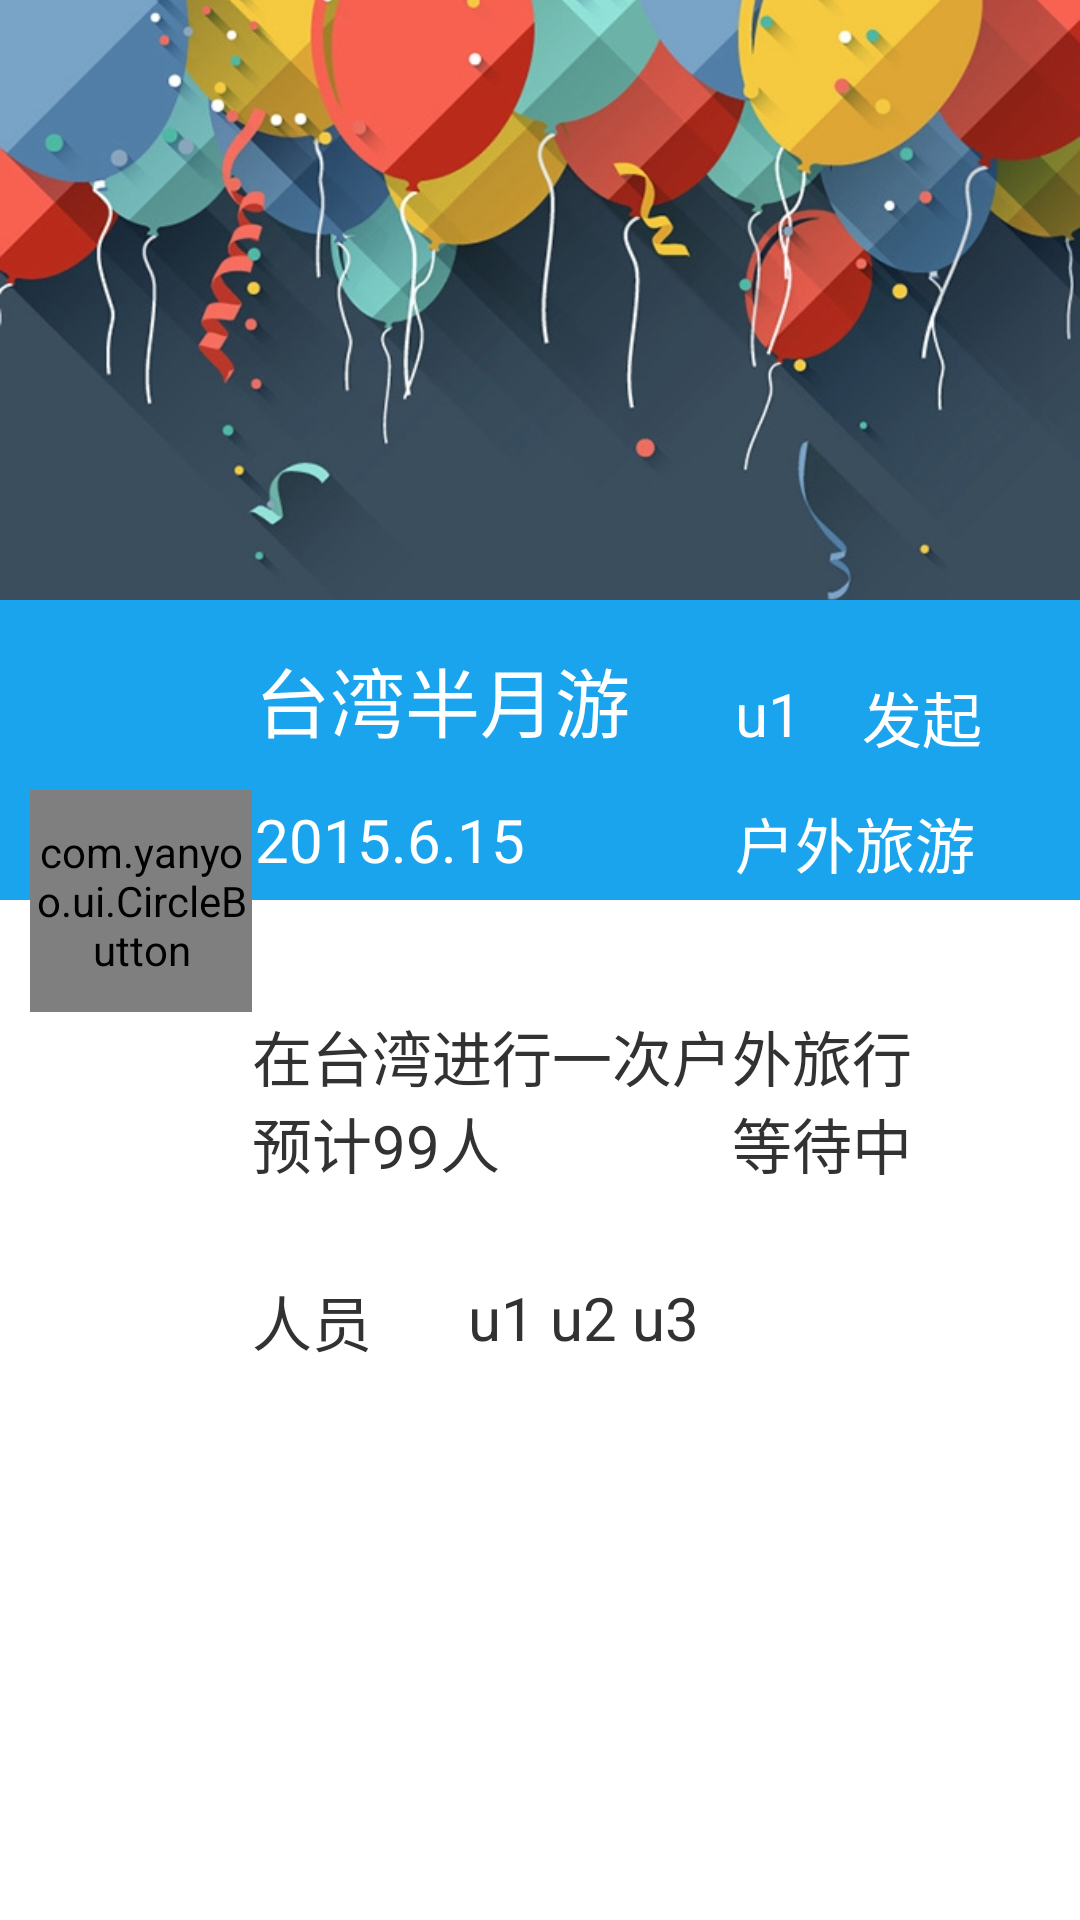

Reconstruct the res/layout file that produces this screen, plus the resources it refers to.
<!-- AndroidManifest.xml: application theme AppTheme -->
<!-- res/layout/activity_assignview.xml -->
<RelativeLayout xmlns:android="http://schemas.android.com/apk/res/android"
                android:layout_width="fill_parent"
                android:layout_height="fill_parent"
                xmlns:app="http://schemas.android.com/apk/res-auto">


    <ImageView
            android:layout_width="fill_parent"
            android:layout_height="200dp"
            android:scaleType="centerCrop"
            android:id="@+id/imageView"
            android:src="@drawable/newactivity"
            android:layout_alignParentTop="true"
            android:layout_alignParentStart="true" android:layout_alignParentEnd="true"/>

    <RelativeLayout
            android:layout_width="fill_parent"
            android:layout_height="100dp" android:layout_below="@+id/imageView"
            android:layout_alignParentStart="true"
            android:background="#19A4ED" android:id="@+id/relativeLayout">
        <TextView
                android:layout_width="wrap_content"
                android:layout_height="wrap_content"
                android:textSize="25dp"
                android:textColor="#FFFFFF"
                android:id="@+id/assignview_title"
                android:text="台湾半月游"
                android:layout_alignParentStart="true" android:layout_marginStart="85dp"
                android:layout_marginTop="15dp"/>
        <TextView android:layout_width="wrap_content" android:layout_height="wrap_content"
                  android:textSize="20dp" android:textColor="#FFFFFF"
                  android:id="@+id/assignview_time"
                  android:text="2015.6.15"
                  android:layout_marginTop="15dp"
                  android:layout_below="@+id/assignview_title" android:layout_alignStart="@+id/assignview_title"/>
        <TextView android:layout_width="wrap_content" android:layout_height="wrap_content"
                  android:textSize="20dp" android:textColor="#FFFFFF"
                  android:id="@+id/assignview_type"
                  android:text="户外旅游"
                  android:layout_marginStart="70dp"
                  android:layout_alignTop="@+id/assignview_time" android:layout_toEndOf="@+id/assignview_time"/>
        <TextView android:layout_width="wrap_content" android:layout_height="wrap_content" android:textSize="20dp"
                  android:textColor="#FFFFFF" android:id="@+id/assignview_sponsor" android:text="u1"
                  android:layout_alignBottom="@+id/assignview_title" android:layout_alignStart="@+id/assignview_type"/>
        <TextView android:layout_width="wrap_content" android:layout_height="wrap_content" android:textSize="20dp"
                  android:textColor="#FFFFFF" android:id="@+id/textView2" android:text="发起"
                  android:layout_alignTop="@+id/assignview_sponsor" android:layout_toEndOf="@+id/assignview_sponsor"
                  android:layout_marginStart="20dp"/>
    </RelativeLayout>
    <TextView android:layout_width="wrap_content" android:layout_height="wrap_content"
              android:textSize="20dp"
              android:id="@+id/assignview_state"
              android:layout_marginLeft="80dp"
              android:text="等待"
              android:layout_above="@+id/textView7" android:layout_toStartOf="@+id/textView5"/>

    <TextView android:layout_width="wrap_content" android:layout_height="wrap_content"
              android:text="预计99人"
              android:textSize="20dp"
              android:id="@+id/assignview_maxmem"
              android:layout_below="@+id/assignview_content" android:layout_alignStart="@+id/textView3"/>
    <TextView
            android:layout_width="wrap_content"
            android:layout_height="wrap_content"
            android:inputType="textMultiLine"
            android:id="@+id/assignview_content"
            android:textSize="20dp"
            android:text="台湾"
            android:layout_alignTop="@+id/textView3" android:layout_toEndOf="@+id/textView3"/>
    <com.yanyoo.ui.CircleButton
            android:id="@+id/assignview_join"
            android:layout_width="74dip"
            android:layout_height="74dip"
            android:src="@drawable/ic_action_tick"
            app:cb_color="#99CC00"
            android:layout_below="@+id/relativeLayout" android:layout_alignParentStart="true"
            android:layout_marginLeft="10dp"
            android:layout_marginTop="-37dp"/>
    <TextView android:layout_width="220dp" android:layout_height="wrap_content" android:text="u1 u2 u3"
              android:textSize="20dp" android:id="@+id/assignview_member"
              android:layout_marginLeft="12dp"
              android:layout_alignTop="@+id/textView7" android:layout_alignEnd="@+id/textView5"
              android:layout_toEndOf="@+id/assignview_content"/>
    <TextView android:layout_width="wrap_content" android:layout_height="wrap_content" android:text="人员"
              android:textSize="20dp" android:id="@+id/textView7"
              android:layout_below="@+id/assignview_maxmem" android:layout_alignStart="@+id/assignview_maxmem"
              android:layout_marginTop="30dp"/>
    <TextView android:layout_width="wrap_content" android:layout_height="wrap_content" android:inputType="textMultiLine"
              android:id="@+id/textView3" android:textSize="20dp"
              android:text="在"
              android:layout_below="@+id/assignview_join" android:layout_toEndOf="@+id/assignview_join"/>
    <TextView android:layout_width="wrap_content" android:layout_height="wrap_content" android:inputType="textMultiLine"
              android:id="@+id/textView4" android:textSize="20dp" android:text="进行一次"
              android:layout_alignTop="@+id/assignview_content" android:layout_toEndOf="@+id/assignview_content"/>
    <TextView android:layout_width="wrap_content" android:layout_height="wrap_content" android:inputType="textMultiLine"
              android:id="@+id/textView5" android:textSize="20dp" android:text="中"
              android:layout_above="@+id/textView7" android:layout_alignEnd="@+id/assignview_type_1"/>
    <TextView android:layout_width="wrap_content" android:layout_height="wrap_content" android:inputType="textMultiLine"
              android:id="@+id/assignview_type_1" android:textSize="20dp" android:text="户外旅行"
              android:layout_alignTop="@+id/textView4" android:layout_toEndOf="@+id/textView4"/>


</RelativeLayout>
<!-- resources referenced by this layout -->
<resources>
  <!-- drawable newactivity: jpg bitmap (drawable, 128995 bytes) -->
  <style name="AppTheme" parent="android:Theme.Holo.Light.DarkActionBar">
          <item name="android:popupBackground"> #E8E8E8 </item>
          <item name="android:textAppearanceLargePopupMenu">@style/mPopupMenuTextStyle</item>
          
      </style>
  <style name="mPopupMenuTextStyle" parent="android:Theme.Holo.Light">
          <item name="android:textColor">@android:color/black</item>
      </style>
</resources>
